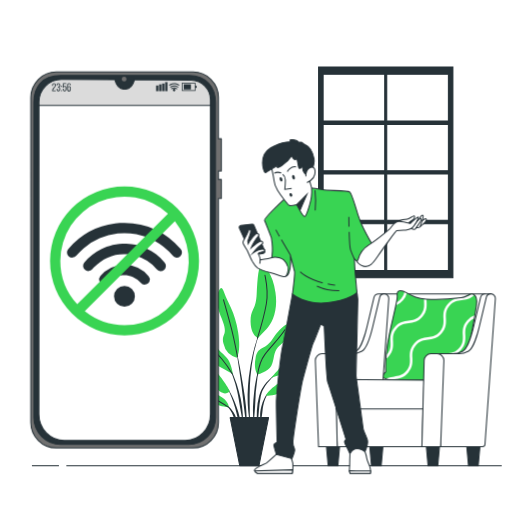
t = 0.00 s
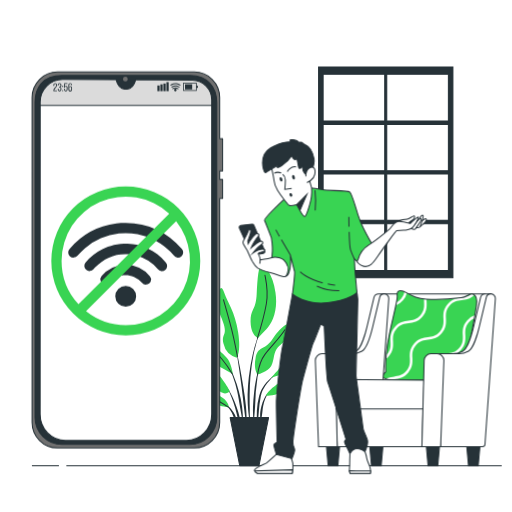
t = 0.26 s
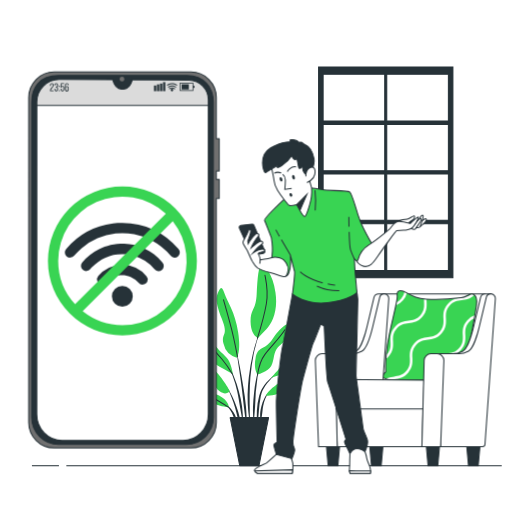
t = 0.49 s
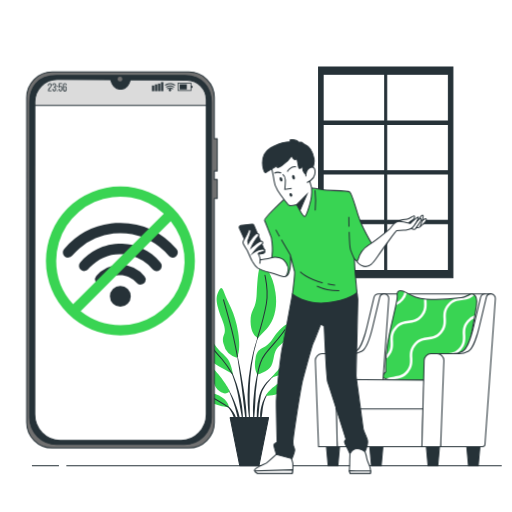
t = 0.75 s
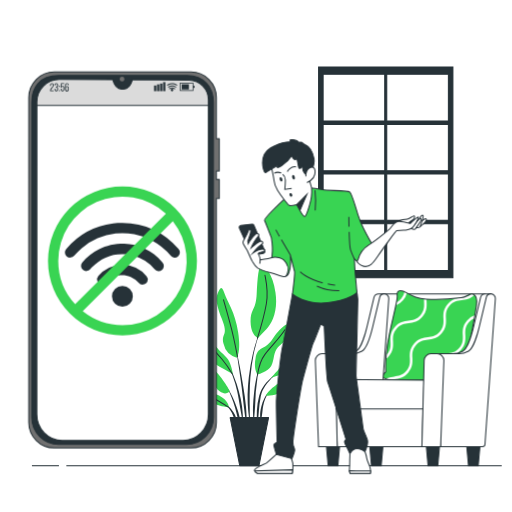
t = 1.01 s
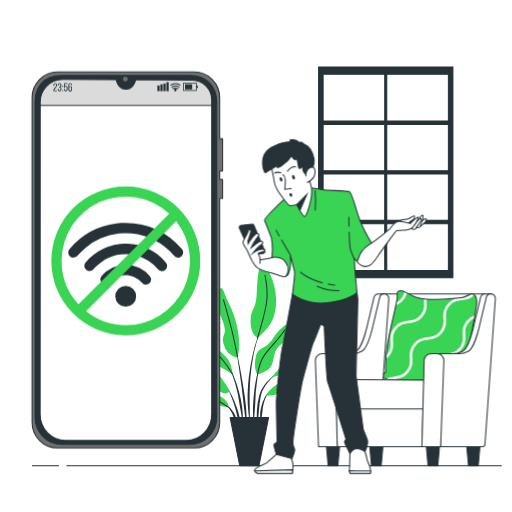
t = 1.24 s

The animated SVG that drew these frames (rendered in a browser with its animation timeline set to each time). Animation: 1 CSS @keyframes rule; one cycle of 1.50 s, repeats indefinitely.

<svg class="animated" id="freepik_stories-no-connection" xmlns="http://www.w3.org/2000/svg" viewBox="0 0 500 500" version="1.1" xmlns:xlink="http://www.w3.org/1999/xlink" xmlns:svgjs="http://svgjs.com/svgjs"><style>svg#freepik_stories-no-connection:not(.animated) .animable {opacity: 0;}svg#freepik_stories-no-connection.animated #freepik--Device--inject-4 {animation: 1.5s Infinite  linear shake;animation-delay: 0s;}            @keyframes shake {                10%, 90% {                    transform: translate3d(-1px, 0, 0);                  }                  20%, 80% {                    transform: translate3d(2px, 0, 0);                  }                  30%, 50%, 70% {                    transform: translate3d(-4px, 0, 0);                  }                  40%, 60% {                    transform: translate3d(4px, 0, 0);                  }            }        </style><g id="freepik--Window--inject-4" class="animable" style="transform-origin: 376.71px 168.295px;"><polygon points="438.56 121.49 438.56 118.2 377.7 118.2 377.7 69.42 375.72 69.42 375.72 118.2 315.29 118.2 315.29 121.49 375.72 121.49 375.72 166.65 315.29 166.65 315.29 169.95 375.72 169.95 375.72 215.11 315.29 215.11 315.29 218.4 375.72 218.4 375.72 265.85 377.7 265.85 377.7 218.4 438.56 218.4 438.56 215.11 377.7 215.11 377.7 169.95 438.56 169.95 438.56 166.65 377.7 166.65 377.7 121.49 438.56 121.49" style="fill: rgb(38, 50, 56); stroke: rgb(38, 50, 56); stroke-miterlimit: 10; transform-origin: 376.925px 167.635px;" id="elalg64vy5me" class="animable"></polygon><path d="M311.12,65.46V271.13H442.3V65.46ZM437.87,264.18H315.55V72.4H437.87Z" style="fill: rgb(38, 50, 56); stroke: rgb(38, 50, 56); stroke-miterlimit: 10; transform-origin: 376.71px 168.295px;" id="elkgw63qf023k" class="animable"></path></g><g id="freepik--Plant--inject-4" class="animable" style="transform-origin: 244.571px 356.942px;"><path d="M254,323.92h0a.1.1,0,0,0-.06-.13.1.1,0,0,0-.13.06,132,132,0,0,0-6.94,21.75A202,202,0,0,0,243,368.15l-.54,5.7c-.08.95-.19,1.9-.26,2.85l-.15,2.86c-.08,1.91-.2,3.82-.26,5.73l.06,5.73.06,2.86c0,.95.11,1.91.18,2.86.14,1.9.26,3.81.43,5.71.37,3.8.94,7.57,1.52,11.34a.11.11,0,0,0,.1.08.09.09,0,0,0,.1-.1h0c0-1.91-.09-3.8-.13-5.71s-.22-3.78-.19-5.68,0-3.8-.06-5.69l-.06-2.84,0-2.84,0-5.68.15-5.67.06-2.84c0-.95.11-1.89.16-2.84l.35-5.67a200.9,200.9,0,0,1,3.21-22.49A131.72,131.72,0,0,1,254,323.92Z" style="fill: rgb(38, 50, 56); transform-origin: 247.898px 368.827px;" id="el3xjl1sjmoyf" class="animable"></path><path d="M254.81,353.6a.1.1,0,0,0-.06-.12.1.1,0,0,0-.13.06,132.44,132.44,0,0,0-6.43,29.24c-.5,5-1.06,9.94-1.13,14.94a127.13,127.13,0,0,0,.53,15,.11.11,0,0,0,.09.08.09.09,0,0,0,.11-.08c.58-5,.93-9.94,1.28-14.9s.4-9.93.72-14.89a148.32,148.32,0,0,1,5-29.31Z" style="fill: rgb(38, 50, 56); transform-origin: 250.919px 383.138px;" id="elveuegcd1c" class="animable"></path><path d="M271.27,364.05a.1.1,0,0,0-.14,0,50.06,50.06,0,0,0-11,9.59,44.64,44.64,0,0,0-4.3,6l-.88,1.67-.7,1.74a15.71,15.71,0,0,0-.6,1.75c-.18.6-.38,1.18-.54,1.78a71,71,0,0,0-2.27,14.52,84,84,0,0,0,.54,14.62.11.11,0,0,0,.1.08.09.09,0,0,0,.1-.09l1.26-14.47a127.64,127.64,0,0,1,1.83-14.27c.13-.59.3-1.15.45-1.73a16,16,0,0,1,.5-1.71l.59-1.67.76-1.58a43.25,43.25,0,0,1,3.94-6,49.72,49.72,0,0,1,10.33-10.05h0A.11.11,0,0,0,271.27,364.05Z" style="fill: rgb(38, 50, 56); transform-origin: 261.019px 389.911px;" id="eljhs3o908sj" class="animable"></path><path d="M263.3,382.64a16.06,16.06,0,0,0-5,6,35.33,35.33,0,0,0-2.81,7.37c-.19.63-.35,1.27-.49,1.91l-.45,1.92a34.52,34.52,0,0,0-.49,3.91c0,1.32-.05,2.63,0,3.94a34.57,34.57,0,0,0,.51,3.91.13.13,0,0,0,.08.08.1.1,0,0,0,.12-.08,35.91,35.91,0,0,0,.7-3.85c.2-1.28.4-2.54.55-3.81s.35-2.52.45-3.79.27-2.54.55-3.78a34.19,34.19,0,0,1,2.14-7.3,16.18,16.18,0,0,1,4.2-6.27l0,0a.09.09,0,0,0,0-.13A.11.11,0,0,0,263.3,382.64Z" style="fill: rgb(38, 50, 56); transform-origin: 258.713px 397.161px;" id="elcrg2zxru4iu" class="animable"></path><path d="M240.22,397.14c-.54-6.42-1.6-12.79-2.6-19.14s-2.12-12.7-3.28-19-2.46-12.63-3.83-18.91a.1.1,0,1,0-.19,0c1.1,6.34,2.09,12.69,3,19.05s1.87,12.71,2.68,19.08,1.4,12.77,2.19,19.13l2.35,19.13a.12.12,0,0,0,.1.09.11.11,0,0,0,.11-.1c.07-1.61.07-3.22.11-4.84s-.07-3.22-.09-4.83C240.74,403.57,240.46,400.36,240.22,397.14Z" style="fill: rgb(38, 50, 56); transform-origin: 235.592px 378.264px;" id="el9et4ymmlm4" class="animable"></path><path d="M236.37,397.05c-.35-2.55-.81-5.08-1.3-7.6l-.9-3.75c-.3-1.25-.58-2.5-.94-3.74a105.84,105.84,0,0,0-4.92-14.61l-.77-1.77-.85-1.73c-.55-1.16-1.2-2.27-1.83-3.4a28.58,28.58,0,0,0-4.64-6.14.09.09,0,0,0-.13,0,.1.1,0,0,0,0,.14h0a28,28,0,0,1,4.24,6.29c.56,1.14,1.15,2.26,1.63,3.44l.76,1.75.67,1.79a105.45,105.45,0,0,1,4.28,14.61c.58,2.47,1,5,1.45,7.49l.6,3.76c.22,1.25.49,2.5.66,3.76.4,2.51.87,5,1.3,7.53s.85,5,1.39,7.55a.11.11,0,0,0,.09.09.11.11,0,0,0,.11-.1q0-3.85-.18-7.7C236.94,402.15,236.63,399.6,236.37,397.05Z" style="fill: rgb(38, 50, 56); transform-origin: 228.666px 383.396px;" id="elk72jp58jde" class="animable"></path><path d="M231.05,397.38c-1.19-3.38-2.57-6.68-4.07-9.91a86.8,86.8,0,0,0-5.12-9.38.1.1,0,1,0-.17.1,87.62,87.62,0,0,1,4.37,9.68c1.3,3.28,2.48,6.62,3.46,10s1.73,6.83,2.63,10.23,1.71,6.83,2.76,10.27a.1.1,0,0,0,.09.07.11.11,0,0,0,.11-.1,51.83,51.83,0,0,0-1-10.69A66.72,66.72,0,0,0,231.05,397.38Z" style="fill: rgb(38, 50, 56); transform-origin: 228.39px 398.233px;" id="el9bkwftonje" class="animable"></path><path d="M230.83,408.61a23.15,23.15,0,0,0-2.83-5.94,24.44,24.44,0,0,0-4.12-5.11,19.36,19.36,0,0,0-2.62-2,10.92,10.92,0,0,0-3-1.34.1.1,0,0,0-.11.06.1.1,0,0,0,0,.13h0a14.89,14.89,0,0,1,4.93,3.83,23.66,23.66,0,0,1,3.43,5.2c1,1.84,1.48,3.88,2.33,5.79.37,1,.74,1.95,1.18,2.93a23.09,23.09,0,0,0,1.29,3h0a.11.11,0,0,0,.09.05.09.09,0,0,0,.1-.09,22.57,22.57,0,0,0-.12-3.29C231.31,410.74,231.09,409.67,230.83,408.61Z" style="fill: rgb(38, 50, 56); transform-origin: 224.821px 404.714px;" id="elmgsqwonsuhd" class="animable"></path><path d="M231.23,349.25a18.29,18.29,0,0,1-13-13.76c-2.43-11.34,5.4-6.48-1.62-24.3s-5.4-21.87-3-27,3.78-3.51,5.94,3.24,10,17.28,13,37S231.23,349.25,231.23,349.25Z" style="fill: rgb(57, 212, 83); transform-origin: 222.584px 315.21px;" id="elg4oqxzr6d" class="animable"></path><path d="M252,330.09s-7-2.43-7.29-15.66,5.13-10.53,5.94-27,1.89-28.08,4.86-28.35,10.8,8.1,13.5,26.46-3.51,30.51-8.91,35.91S252,330.09,252,330.09Z" style="fill: rgb(57, 212, 83); transform-origin: 257.181px 294.582px;" id="eljncq8lwstth" class="animable"></path><path d="M227.45,365.18s-1.62-9.72-4.86-14.31-10.26-8.64-14.85-17.54-9.72-13.23-9.45-.54,5.94,19.16,13,23.48S227.45,365.18,227.45,365.18Z" style="fill: rgb(57, 212, 83); transform-origin: 212.865px 345.021px;" id="elgsngy4um0p4" class="animable"></path><path d="M224.48,381.92s-6.48-12.42-15.93-21.6-17-13.77-14.31-9.18,5.94,4.32,10.53,12.42,3.24,14,9.72,18.63S224.48,381.92,224.48,381.92Z" style="fill: rgb(57, 212, 83); transform-origin: 209.085px 366.76px;" id="elql99i229mqf" class="animable"></path><path d="M223.67,397.85c-.27-.81-.54-6.75-9.72-11.61s-17.82-3-16.74-.54,6.75,6.48,12.42,8.91S223.67,397.85,223.67,397.85Z" style="fill: rgb(57, 212, 83); transform-origin: 210.394px 390.527px;" id="elhnhrv2ee3sh" class="animable"></path><path d="M251.47,365.72s-4.05-5.13-1.89-15.93,7-8.1,12.42-13.77,4.32-6.47,9.72-12.41,10.26-9.18,12.42-6.75-1.08,10-4.32,14.31S271.45,337.64,269,343s-1.35,14-7.56,18.09S251.47,365.72,251.47,365.72Z" style="fill: rgb(57, 212, 83); transform-origin: 266.893px 340.883px;" id="elbo6wx6vbjsd" class="animable"></path><path d="M265,368.69s9.72-11.07,16.74-19.17,9.72-14.3,10-8.91,2.43,9.72-3.24,16.74S265,368.69,265,368.69Z" style="fill: rgb(57, 212, 83); transform-origin: 278.686px 353.638px;" id="elbw2smmniqeq" class="animable"></path><path d="M259.84,386.51s-.27-4.32,15.12-14.31,21.87-11.88,20.25-7.83-8.37,8.1-15.66,15.39S259.84,386.51,259.84,386.51Z" style="fill: rgb(57, 212, 83); transform-origin: 277.646px 374.448px;" id="eld7f2sxre20c" class="animable"></path><path d="M231.87,348.1s-3.61-19.36-7.39-33.13-6.21-22.14-6.21-22.14" style="fill: none; stroke: rgb(38, 50, 56); stroke-linecap: round; stroke-linejoin: round; transform-origin: 225.07px 320.465px;" id="elo0aaa1kesm" class="animable"></path><path d="M251.39,330.29s6.56-21,8.72-33.68-.27-22.14-1.35-27.81" style="fill: none; stroke: rgb(38, 50, 56); stroke-linecap: round; stroke-linejoin: round; transform-origin: 256.183px 299.545px;" id="elpb2nlgfzyst" class="animable"></path><path d="M226.6,364.78a101.76,101.76,0,0,0-9.95-14.18c-5.94-7-10.53-10.8-13.23-17.54" style="fill: none; stroke: rgb(38, 50, 56); stroke-linecap: round; stroke-linejoin: round; transform-origin: 215.01px 348.92px;" id="elveo4vynk87r" class="animable"></path><path d="M251.47,365.72s2.16-13,7.29-19.71,15.39-17.27,19.44-24" style="fill: none; stroke: rgb(38, 50, 56); stroke-linecap: round; stroke-linejoin: round; transform-origin: 264.835px 343.865px;" id="eli3xdiwggad" class="animable"></path><path d="M223,397.55s-9.08-5.91-15.56-9.15" style="fill: none; stroke: rgb(38, 50, 56); stroke-linecap: round; stroke-linejoin: round; transform-origin: 215.22px 392.975px;" id="elffziqo235v4" class="animable"></path><polygon points="252.89 454.81 234.13 454.81 224.75 407.84 262.27 407.84 252.89 454.81" style="fill: rgb(38, 50, 56); stroke: rgb(38, 50, 56); stroke-linecap: round; stroke-linejoin: round; transform-origin: 243.51px 431.325px;" id="el7bxkrmtkyz8" class="animable"></polygon></g><g id="freepik--Floor--inject-4" class="animable" style="transform-origin: 260.58px 454.81px;"><line x1="64.8" y1="454.81" x2="489.98" y2="454.81" style="fill: none; stroke: rgb(38, 50, 56); stroke-miterlimit: 10; transform-origin: 277.39px 454.81px;" id="elcah56w4xon" class="animable"></line><line x1="31.18" y1="454.81" x2="57.55" y2="454.81" style="fill: none; stroke: rgb(38, 50, 56); stroke-miterlimit: 10; transform-origin: 44.365px 454.81px;" id="el7uwjsmjoi4y" class="animable"></line></g><g id="freepik--Device--inject-4" class="animable" style="transform-origin: 123.1px 253.905px;"><path d="M216.14,167v-31.5h-2.85V95.19a24.85,24.85,0,0,0-24.85-24.86H54.92A24.86,24.86,0,0,0,30.06,95.19V412.62a24.86,24.86,0,0,0,24.86,24.86H188.44a24.85,24.85,0,0,0,24.85-24.86V193.85h2.85V175.24h-2.85V167Z" style="fill: rgb(112, 112, 112); stroke: rgb(38, 50, 56); stroke-linejoin: round; transform-origin: 123.1px 253.905px;" id="elf7zy8gpdvyu" class="animable"></path><path d="M184.08,434.05H59.27a26.33,26.33,0,0,1-26.33-26.33V100.09c0-14.55,7.46-26.34,26.33-26.34H184.08c17.31-.23,26.34,11.79,26.34,26.34V407.72A26.33,26.33,0,0,1,184.08,434.05Z" style="fill: rgb(38, 50, 56); stroke: rgb(38, 50, 56); stroke-linejoin: round; transform-origin: 121.68px 253.898px;" id="el3rnk52g3rjx" class="animable"></path><path d="M131.34,77.8l-.05.19c-1.46,5.44-4.82,9-8.54,9h-2.14c-3.72,0-7.08-3.52-8.54-9l0-.19-52.08-.18A21.92,21.92,0,0,0,38,99.53l-.07,304.94c0,14.21,11.12,25.73,24.85,25.73H180.62c13.73,0,24.86-11.52,24.86-25.73l0-307.13a19,19,0,0,0-18.78-19Z" style="fill: rgb(255, 255, 255); stroke: rgb(38, 50, 56); stroke-miterlimit: 10; transform-origin: 121.705px 253.91px;" id="elt5mc7dvqvg" class="animable"></path><path d="M205.46,102.88V97.34a19,19,0,0,0-18.78-19l-55.34-.57-.05.19c-1.46,5.44-4.82,9-8.54,9h-2.14c-3.72,0-7.08-3.52-8.54-9l0-.19-52.08-.18A21.92,21.92,0,0,0,38,99.53v3.35Z" style="fill: rgb(219, 219, 219); stroke: rgb(38, 50, 56); stroke-miterlimit: 10; transform-origin: 121.73px 90.2349px;" id="elxzhl8i9wdjj" class="animable"></path><path d="M123.5,77.2a2.34,2.34,0,1,0-2.33,2.34A2.33,2.33,0,0,0,123.5,77.2Z" style="fill: rgb(112, 112, 112); transform-origin: 121.16px 77.2px;" id="elie4bsbv7lkf" class="animable"></path><path d="M54.4,83.14c0,2.37-2.65,3.22-2.66,5v.12h2.57v.79H50.88V88.4c0-2.53,2.65-3,2.65-5.22,0-.81-.27-1.23-.92-1.23s-.92.46-.92,1.15v.69h-.81v-.63c0-1.2.54-2,1.75-2S54.4,82,54.4,83.14Z" style="fill: rgb(38, 50, 56); transform-origin: 52.64px 85.105px;" id="el3dat6pwxtv8" class="animable"></path><path d="M58.69,83.13v.2a1.57,1.57,0,0,1-1,1.62,1.55,1.55,0,0,1,1,1.62v.6c0,1.2-.56,2-1.77,2s-1.76-.78-1.76-2v-.53H56v.59c0,.7.29,1.13.92,1.13s.91-.42.91-1.21v-.6c0-.78-.32-1.15-1-1.17h-.47V84.6h.51a.94.94,0,0,0,.94-1.08v-.35c0-.81-.28-1.22-.91-1.22s-.92.43-.92,1.14v.4h-.82v-.36c0-1.19.56-2,1.76-2S58.69,81.94,58.69,83.13Z" style="fill: rgb(38, 50, 56); transform-origin: 56.9295px 85.15px;" id="elpjjb4yq0c5i" class="animable"></path><path d="M60.38,83.73v1.08h-.84V83.73Zm0,4.26v1.08h-.84V88Z" style="fill: rgb(38, 50, 56); transform-origin: 59.96px 86.4px;" id="el9oqsy7afb3" class="animable"></path><path d="M62.14,84.43a1.28,1.28,0,0,1,1.17-.65c1,0,1.45.74,1.45,1.86v1.53c0,1.2-.57,2-1.76,2s-1.76-.78-1.76-2v-.52h.81v.58c0,.7.3,1.13.92,1.13s.92-.43.92-1.13V85.71c0-.71-.29-1.13-.92-1.13a.84.84,0,0,0-.88.84v.17h-.82l.21-4.35h3.09V82h-2.3Z" style="fill: rgb(38, 50, 56); transform-origin: 63px 85.205px;" id="el5tyeo0pyywc" class="animable"></path><path d="M69.12,83.12v.15H68.3v-.2c0-.71-.29-1.12-.93-1.12s-1,.42-1,1.26V85a1.26,1.26,0,0,1,1.26-.84c1,0,1.46.73,1.46,1.86v1.18c0,1.2-.59,2-1.79,2s-1.8-.78-1.8-2v-4c0-1.24.56-2,1.8-2S69.12,81.92,69.12,83.12Zm-2.7,2.93v1.18c0,.7.29,1.13.93,1.13s.93-.43.93-1.13V86.05c0-.7-.3-1.13-.93-1.13S66.42,85.35,66.42,86.05Z" style="fill: rgb(38, 50, 56); transform-origin: 67.31px 85.2px;" id="el7ps3qzf49dd" class="animable"></path><rect x="152.41" y="83.47" width="2.21" height="5.53" style="fill: rgb(38, 50, 56); transform-origin: 153.515px 86.235px;" id="el71ye5liyn1" class="animable"></rect><rect x="155.36" y="82.36" width="2.21" height="6.64" style="fill: rgb(38, 50, 56); transform-origin: 156.465px 85.68px;" id="eldz1tlr9269a" class="animable"></rect><rect x="158.31" y="81.57" width="2.21" height="7.42" style="fill: rgb(38, 50, 56); transform-origin: 159.415px 85.28px;" id="eldfoyu919cu" class="animable"></rect><rect x="161.25" y="80.2" width="2.21" height="8.79" style="fill: rgb(38, 50, 56); transform-origin: 162.355px 84.595px;" id="elly7elauqnkc" class="animable"></rect><path d="M190.83,88.84H177.56V80.73h13.27Zm-12.53-.73h11.79V81.47H178.3Z" style="fill: rgb(38, 50, 56); transform-origin: 184.195px 84.785px;" id="elzf65lipsahn" class="animable"></path><rect x="179.41" y="82.27" width="7" height="5.03" style="fill: rgb(38, 50, 56); transform-origin: 182.91px 84.785px;" id="elnk503kjtz8d" class="animable"></rect><rect x="190.37" y="83.83" width="1.67" height="1.91" style="fill: rgb(38, 50, 56); transform-origin: 191.205px 84.785px;" id="elc5s4xbmicyi" class="animable"></rect><path d="M172.7,87.08a.48.48,0,0,1-.26-.07c-2.7-1.61-4.48-.12-4.56-.05a.49.49,0,0,1-.69,0,.5.5,0,0,1,0-.7c.1-.08,2.38-2,5.72,0a.5.5,0,0,1-.25.92Z" style="fill: rgb(38, 50, 56); transform-origin: 170.093px 86.2665px;" id="el3b62rt5cm3o" class="animable"></path><path d="M173.7,85.41a.48.48,0,0,1-.26-.07c-3.9-2.32-6.53-.07-6.55,0a.5.5,0,0,1-.66-.74s3.2-2.74,7.72-.06a.49.49,0,0,1,.17.68A.48.48,0,0,1,173.7,85.41Z" style="fill: rgb(38, 50, 56); transform-origin: 170.151px 84.3956px;" id="el7rgx79yb1yi" class="animable"></path><path d="M174.6,83.48a.47.47,0,0,1-.25-.07c-4.94-2.94-8.23-.17-8.37,0a.49.49,0,0,1-.7,0,.48.48,0,0,1,.05-.69s3.94-3.38,9.53-.06a.5.5,0,0,1,.17.68A.49.49,0,0,1,174.6,83.48Z" style="fill: rgb(38, 50, 56); transform-origin: 170.128px 82.3785px;" id="el8j4m5rbacc3" class="animable"></path><path d="M171.21,87.91A1.25,1.25,0,1,1,170,86.67,1.24,1.24,0,0,1,171.21,87.91Z" style="fill: rgb(38, 50, 56); transform-origin: 169.96px 87.9194px;" id="el8hw6z7k30m" class="animable"></path><path d="M121.53,217.66c22,.34,40.33,8.68,54.78,25.36a5.08,5.08,0,0,1-.47,7.33,5,5,0,0,1-7.15-.66,62.94,62.94,0,0,0-18.47-14.9,61.21,61.21,0,0,0-68.4,7.45,92.38,92.38,0,0,0-7.42,7.39,5.17,5.17,0,0,1-7.32.66,5.1,5.1,0,0,1-.36-7.33,71.44,71.44,0,0,1,45.7-24.87c1.44-.19,2.89-.35,4.34-.41S119.94,217.66,121.53,217.66Z" style="fill: rgb(38, 50, 56); transform-origin: 121.495px 234.601px;" id="elkl7vdhxoxx" class="animable"></path><path d="M123.35,238.05c13.9.36,27,6.29,37.24,18.17a5,5,0,0,1-.46,7.3,5,5,0,0,1-7.22-.7,39.62,39.62,0,0,0-19.8-12.9C117,245.56,103,249.54,91.3,261.49c-.44.45-.84.93-1.25,1.39a5.08,5.08,0,1,1-7.68-6.65,51.11,51.11,0,0,1,16.38-12.85C105.94,239.81,113.57,238.08,123.35,238.05Z" style="fill: rgb(38, 50, 56); transform-origin: 121.52px 251.397px;" id="elradvgqo0fuk" class="animable"></path><path d="M146.21,272.81a5.08,5.08,0,0,1-3.25,4.76,5,5,0,0,1-5.66-1.42,21.34,21.34,0,0,0-7.76-5.77C121.2,266.84,112,269,105.79,276a4.92,4.92,0,0,1-5.43,1.63A5.07,5.07,0,0,1,98,269.52a30.52,30.52,0,0,1,47,.08,14.27,14.27,0,0,1,1.5,3.09Z" style="fill: rgb(38, 50, 56); transform-origin: 121.652px 268.218px;" id="el4z5w6fevrm3" class="animable"></path><path d="M121.52,299.5a10.2,10.2,0,1,1,10.17-10.15A10.14,10.14,0,0,1,121.52,299.5Z" style="fill: rgb(38, 50, 56); transform-origin: 121.49px 289.3px;" id="elo11oblm26jf" class="animable"></path><path d="M121.58,182a72.72,72.72,0,1,0,72.71,72.71A72.8,72.8,0,0,0,121.58,182ZM58.86,254.75A62.68,62.68,0,0,1,164,208.56L75.39,297.13A62.52,62.52,0,0,1,58.86,254.75Zm62.72,62.72a62.4,62.4,0,0,1-38.85-13.54l88-88a62.67,62.67,0,0,1-49.18,101.57Z" style="fill: rgb(57, 212, 83); transform-origin: 121.57px 254.72px;" id="elm3snuqp71nd" class="animable"></path></g><g id="freepik--Sofa--inject-4" class="animable" style="transform-origin: 395.846px 369.329px;"><polygon points="427.5 454.81 418.02 454.81 415.99 432.25 429.53 432.25 427.5 454.81" style="fill: rgb(38, 50, 56); stroke: rgb(38, 50, 56); stroke-miterlimit: 10; transform-origin: 422.76px 443.53px;" id="elza99j4pl9ql" class="animable"></polygon><polygon points="466.98 454.81 457.5 454.81 455.47 432.25 469.01 432.25 466.98 454.81" style="fill: rgb(38, 50, 56); stroke: rgb(38, 50, 56); stroke-miterlimit: 10; transform-origin: 462.24px 443.53px;" id="eljpl0035vgck" class="animable"></polygon><polygon points="372.23 454.81 362.75 454.81 360.73 432.25 374.26 432.25 372.23 454.81" style="fill: rgb(38, 50, 56); stroke: rgb(38, 50, 56); stroke-miterlimit: 10; transform-origin: 367.495px 443.53px;" id="elp7yzrgpbbe" class="animable"></polygon><polygon points="329.93 454.81 320.46 454.81 318.43 432.25 331.96 432.25 329.93 454.81" style="fill: rgb(38, 50, 56); stroke: rgb(38, 50, 56); stroke-miterlimit: 10; transform-origin: 325.195px 443.53px;" id="ellrjzoa5jhd" class="animable"></polygon><path d="M375.17,286.9h98.52s.39,34.25-4.68,58.5-11.28,38.91-11.28,38.91H364.11S378,330.67,375.17,286.9Z" style="fill: rgb(255, 255, 255); stroke: rgb(38, 50, 56); stroke-miterlimit: 10; transform-origin: 418.903px 335.605px;" id="elv9h4bzt32zm" class="animable"></path><path d="M416.06,292.13c-8.64-.68-12.07-2.42-18.53-6-8.41-4.61-10.21-1.54-9.61,3.07s-8.17,35-10,50.3-1.21,23.53-1.21,23.53-5.4,4.61-1.8,6.14a32.28,32.28,0,0,0,7.21,2.05h69.66s12.38-63.61,13.58-73.84-4.2-11.25-7.21-9.72-3.6,2.56-7.81,3.07C440.5,292,427.9,293.05,416.06,292.13Z" style="fill: rgb(57, 212, 83); transform-origin: 419.602px 327.534px;" id="elhx7pdhah55f" class="animable"></path><path d="M393.63,293.16a16.26,16.26,0,0,0,3.69-7.1c-.84-.45-1.61-.82-2.32-1.12a13.69,13.69,0,0,1-3.26,6.61,14.3,14.3,0,0,1-4.54,3.65c-.18.91-.38,1.9-.6,3A16.06,16.06,0,0,0,393.63,293.16Z" style="fill: rgb(255, 255, 255); transform-origin: 391.96px 291.57px;" id="elp5pw4prlcso" class="animable"></path><path d="M456,313.06c-4.41,5.18-4.24,9.78-4.08,14.24.16,4.16.3,8.08-3.48,12.53s-7.69,4.92-11.82,5.44c-4.42.54-9,1.11-13.4,6.29s-4.25,9.78-4.08,14.23a28.53,28.53,0,0,1-.15,5.47h2.52a33.48,33.48,0,0,0,.11-5.56c-.15-4.16-.3-8.09,3.49-12.53s7.68-4.93,11.82-5.44c4.42-.54,9-1.11,13.4-6.29s4.24-9.78,4.08-14.24c-.16-4.16-.3-8.09,3.49-12.53a14,14,0,0,1,5.34-4c.17-1,.34-1.92.5-2.83A16.07,16.07,0,0,0,456,313.06Z" style="fill: rgb(255, 255, 255); transform-origin: 441.365px 339.55px;" id="elc4hyd3ztfcl" class="animable"></path><path d="M385.23,370.14c4.43-.55,9-1.12,13.41-6.3s4.24-9.78,4.08-14.23c-.16-4.16-.3-8.09,3.48-12.53s7.69-4.93,11.82-5.44c4.42-.55,9-1.11,13.4-6.29s4.25-9.79,4.08-14.24c-.15-4.16-.3-8.09,3.49-12.53s7.69-4.93,11.82-5.44,8.26-1,12.34-5.14a4.35,4.35,0,0,0-2.74-.86,14.82,14.82,0,0,1-7.92,3.27,19.67,19.67,0,0,1-2.12.36l-3,.35A16.3,16.3,0,0,0,437.1,297c-4.42,5.19-4.25,9.79-4.08,14.24.15,4.16.3,8.09-3.49,12.54s-7.68,4.92-11.82,5.43c-4.42.55-9,1.11-13.4,6.29s-4.24,9.79-4.08,14.24c.16,4.16.3,8.09-3.48,12.53s-7.69,4.93-11.82,5.44a23.21,23.21,0,0,0-8.38,2.16,32.7,32.7,0,0,0,4,1.12A32.06,32.06,0,0,1,385.23,370.14Z" style="fill: rgb(255, 255, 255); transform-origin: 419.85px 329.064px;" id="elm920melybeh" class="animable"></path><path d="M379.74,347.75c4.41-5.18,4.24-9.78,4.08-14.23-.15-4.17-.3-8.09,3.49-12.54s7.68-4.92,11.81-5.43c4.42-.55,9-1.12,13.41-6.3s4.24-9.78,4.08-14.23c0-1-.07-1.91-.06-2.86l-.49,0-2-.19c0,1.07,0,2.12.05,3.17.16,4.16.3,8.09-3.48,12.53s-7.69,4.93-11.82,5.44c-4.42.55-9,1.11-13.41,6.29s-4.24,9.78-4.07,14.24c.15,4.16.29,8.09-3.49,12.53-.21.25-.42.48-.64.7-.1,1.27-.19,2.47-.26,3.59A18.26,18.26,0,0,0,379.74,347.75Z" style="fill: rgb(255, 255, 255); transform-origin: 396.805px 321.215px;" id="el5u2t1wtdla2" class="animable"></path><path d="M416.06,292.13c-8.64-.68-12.07-2.42-18.53-6-8.41-4.61-10.21-1.54-9.61,3.07s-8.17,35-10,50.3-1.21,23.53-1.21,23.53-5.4,4.61-1.8,6.14a32.28,32.28,0,0,0,7.21,2.05h69.66s12.38-63.61,13.58-73.84-4.2-11.25-7.21-9.72-3.6,2.56-7.81,3.07C440.5,292,427.9,293.05,416.06,292.13Z" style="fill: none; stroke: rgb(38, 50, 56); stroke-miterlimit: 10; transform-origin: 419.602px 327.534px;" id="elyy36ugn8dt" class="animable"></path><path d="M375.17,286.9H369.6a4.49,4.49,0,0,0-4.37,3.45l-6.92,29c-1.28,5.38-5.66,20.88-10.48,23.59h0a19.79,19.79,0,0,1-9.69,2.53H317.26l8.88,90.77h38l10-144.53a5.11,5.11,0,0,0,0-1h1.13Z" style="fill: rgb(255, 255, 255); stroke: rgb(38, 50, 56); stroke-miterlimit: 10; transform-origin: 346.265px 361.57px;" id="elty4iqaz3e9" class="animable"></path><path d="M322.83,345.46h20.89a19.82,19.82,0,0,0,9.69-2.53h0c4.82-2.71,9.19-18.21,10.48-23.59l6.91-29a4.5,4.5,0,0,1,4.37-3.45h0a4.49,4.49,0,0,1,4.48,4.8L369.4,436.23h-38Z" style="fill: rgb(255, 255, 255); stroke: rgb(38, 50, 56); stroke-miterlimit: 10; transform-origin: 351.245px 361.56px;" id="el817ydneorrl" class="animable"></path><polygon points="412.04 436.28 414.21 371.26 327.1 370.49 329.28 436.28 412.04 436.28" style="fill: rgb(255, 255, 255); stroke: rgb(38, 50, 56); stroke-miterlimit: 10; transform-origin: 370.655px 403.385px;" id="elhf0sgb45le" class="animable"></polygon><path d="M479.26,286.9h-5.57a4.5,4.5,0,0,0-4.37,3.45l-6.92,29c-1.28,5.38-5.65,20.88-10.48,23.59h0a19.76,19.76,0,0,1-9.69,2.53H421.35L425,436.23h42.82L478.17,291.7a4.39,4.39,0,0,0,0-1h1.13Z" style="fill: rgb(255, 255, 255); stroke: rgb(38, 50, 56); stroke-miterlimit: 10; transform-origin: 450.325px 361.565px;" id="elid91pxb7cf8" class="animable"></path><path d="M426.92,345.46h20.89a19.82,19.82,0,0,0,9.69-2.53h0c4.82-2.71,9.2-18.21,10.48-23.59l6.92-29a4.49,4.49,0,0,1,4.36-3.45h0a4.48,4.48,0,0,1,4.48,4.8L473.58,434a2.39,2.39,0,0,1-2.37,2.21H430.33Z" style="fill: rgb(255, 255, 255); stroke: rgb(38, 50, 56); stroke-miterlimit: 10; transform-origin: 455.336px 361.55px;" id="elajd09hl4u9" class="animable"></path><path d="M414.21,352,412,436.28h18.29L433.47,352a6.54,6.54,0,0,0-6.55-6.54h-6.16A6.54,6.54,0,0,0,414.21,352Z" style="fill: rgb(255, 255, 255); stroke: rgb(38, 50, 56); stroke-miterlimit: 10; transform-origin: 422.735px 390.87px;" id="elbyhxe6tw5ft" class="animable"></path><path d="M307.94,352l3.14,84.28h18.29L327.19,352a6.54,6.54,0,0,0-6.54-6.54h-6.16A6.54,6.54,0,0,0,307.94,352Z" style="fill: rgb(255, 255, 255); stroke: rgb(38, 50, 56); stroke-miterlimit: 10; transform-origin: 318.655px 390.87px;" id="elzkkp12yae0g" class="animable"></path><line x1="327.54" y1="399.23" x2="413.38" y2="399.23" style="fill: none; stroke: rgb(38, 50, 56); stroke-miterlimit: 10; transform-origin: 370.46px 399.23px;" id="el4frpokokmtj" class="animable"></line></g><g id="freepik--Character--inject-4" class="animable" style="transform-origin: 325.008px 299.38px;"><path d="M285.55,287.23s-7.94,44.12-9.68,51.58-6,45.49-6,54.94.74,38,.74,38-3.23,1.49-3.23,2.73,2.49,9.2,2.49,9.2l14.66,5.47s3-7,3.23-9.45-1.74-3.48-1.74-7.71,7.46-53.44,9.7-61.64,8.7-32.81,9.94-35.05,7.46-18.64,7.46-18.64l3.48,1.74s2.23,51.7,3.48,54.93S338,429.2,338,429.2s-2.73,1.24-1,4.23,4.72,9.69,4.72,9.69,2.74-3.73,6-4.47,8.7,2.48,8.7,2.48,3.23-7.46,2.48-10.93-4-9.45-4.22-11.19-7-51.86-7-51.86,1.74-70.1,1.74-74.82a31.49,31.49,0,0,0-1.74-9.45,117.57,117.57,0,0,1-32.32,6.22c-17.65.74-27.34-6.46-27.34-6.46Z" style="fill: rgb(38, 50, 56); stroke: rgb(38, 50, 56); stroke-miterlimit: 10; transform-origin: 313.196px 365.895px;" id="el0n96dg4u4obd" class="animable"></path><path d="M269.91,443.71s-8.21,7.45-9.7,8.45-11.93,5-11.68,7,3,3.23,3,3.23h33.81s.24-1,.74-5.72a18.86,18.86,0,0,0-1.49-8.95Z" style="fill: rgb(255, 255, 255); stroke: rgb(38, 50, 56); stroke-miterlimit: 10; transform-origin: 267.331px 453.05px;" id="elpzua2n78m5" class="animable"></path><path d="M285.83,458.76l-37.12,1a6.16,6.16,0,0,0,2.8,2.57h33.81S285.49,461.66,285.83,458.76Z" style="fill: rgb(255, 255, 255); stroke: rgb(38, 50, 56); stroke-miterlimit: 10; transform-origin: 267.27px 460.545px;" id="elzkj9n89s6gp" class="animable"></path><path d="M341.74,443.12s-.25,6.21-.25,9.45-.49,7-.25,7.7.75,2,.75,2h19.64s.74-2-.25-5.72-2.74-5.71-3.23-9a36.31,36.31,0,0,0-1.74-6.46S346.71,433.43,341.74,443.12Z" style="fill: rgb(255, 255, 255); stroke: rgb(38, 50, 56); stroke-miterlimit: 10; transform-origin: 351.535px 450.243px;" id="elpa37aod5i" class="animable"></path><path d="M361.89,459.91c-7.47,0-16.77-.24-20.72-.34a3.34,3.34,0,0,0,.07.7c.25.75.75,2,.75,2h19.64A7.22,7.22,0,0,0,361.89,459.91Z" style="fill: rgb(255, 255, 255); stroke: rgb(38, 50, 56); stroke-miterlimit: 10; transform-origin: 351.536px 460.92px;" id="elqv6bxp7d35" class="animable"></path><path d="M278.5,193.64s-21.12,19.83-20.2,21.68S265,232.18,265,232.18s1.66,10,.74,16.31a64.54,64.54,0,0,0-.56,12.05,25.59,25.59,0,0,0,7,6.11c4.08,2.23,7.23,6.12,9.83-.18s1.48-17.61,1.48-17.61S287,262.58,287.59,265s-2,22.24-2,22.24S298.33,298,320,295.56s28.54-10,28.54-10-2.23-24.28-2.23-27.06a54,54,0,0,0-.37-5.75s7.6,7.79,11.31,7.42,10.19-15.57,8.52-18-7.41-12.25-10.93-19.29a85.73,85.73,0,0,1-5.28-13.19s-6.12-20.76-8-22.24-22.7-1.25-26.41-2.17a124.1,124.1,0,0,0-14.83-2C299.08,183.26,282.58,187.15,278.5,193.64Z" style="fill: rgb(57, 212, 83); stroke: rgb(38, 50, 56); stroke-miterlimit: 10; transform-origin: 312.155px 239.6px;" id="elyefcmxq2fhn" class="animable"></path><path d="M340.8,221.39c-.1-5.32-.12-9.46-.12-9.46" style="fill: none; stroke: rgb(38, 50, 56); stroke-miterlimit: 10; transform-origin: 340.74px 216.66px;" id="elgi4ni6778r" class="animable"></path><path d="M346,252.75a78.12,78.12,0,0,1-3.7-8.89c-.74-2.21-1.13-10.1-1.34-17.49" style="fill: none; stroke: rgb(38, 50, 56); stroke-miterlimit: 10; transform-origin: 343.48px 239.56px;" id="elgej26o95gq7" class="animable"></path><path d="M272.93,230.8c-1.89-3.3-3.33-5.88-3.51-6.4" style="fill: none; stroke: rgb(38, 50, 56); stroke-miterlimit: 10; transform-origin: 271.175px 227.6px;" id="elshy5f0jvan" class="animable"></path><path d="M283.51,248.86s-4.74-8-8.72-14.84" style="fill: none; stroke: rgb(38, 50, 56); stroke-miterlimit: 10; transform-origin: 279.15px 241.44px;" id="el8z8fdqwzjs3" class="animable"></path><path d="M307.6,185.85a92.16,92.16,0,0,1,.19,19.65" style="fill: none; stroke: rgb(38, 50, 56); stroke-miterlimit: 10; transform-origin: 307.912px 195.675px;" id="elobbaxvy8eme" class="animable"></path><path d="M320.07,277.32c2.23.45,4.62.86,7.17,1.19" style="fill: none; stroke: rgb(38, 50, 56); stroke-miterlimit: 10; transform-origin: 323.655px 277.915px;" id="elv2j11pcuklo" class="animable"></path><path d="M293.14,265.36s6,6.58,22,10.8" style="fill: none; stroke: rgb(38, 50, 56); stroke-miterlimit: 10; transform-origin: 304.14px 270.76px;" id="el6s1grrogsru" class="animable"></path><path d="M309.45,279.44a50.88,50.88,0,0,0,21.87,4.45" style="fill: none; stroke: rgb(38, 50, 56); stroke-miterlimit: 10; transform-origin: 320.385px 281.67px;" id="elyciva4y9crr" class="animable"></path><path d="M265.16,163.61s2.22,10.38,2.41,12.61.74,5.19,3.52,9.63,10,14.27,11.49,14.83,7.23-.93,7.23-.93,6.11,12.05,7.78,11.68,5.93-14.09,6.49-19.65a39.64,39.64,0,0,0,.18-8.34l-2.59-9.26s-2.22-13-2.22-13.9,1.29-7.6-5.93-10.38-16.13-3-22.06,3.89S265.16,163.61,265.16,163.61Z" style="fill: rgb(255, 255, 255); stroke: rgb(38, 50, 56); stroke-miterlimit: 10; transform-origin: 284.78px 179.761px;" id="eltymqvozo65s" class="animable"></path><path d="M285,151.94a33.32,33.32,0,0,1-10,9.82c-6.85,4.45-3.52-.37-3.52-.37s-4.82,3-8.71,5-2.41,2.6-3.89,2-7-16.38,5.39-24,21.43-5.61,21.43-5.61-5.38-2.41-.56-2.41S292,139,292,139s2.59-.74,3.7.74a4.4,4.4,0,0,0,1.77,1.17c6,2.54,8.09,8.22,9.22,14.15.74,3.89-2.41,13.16-2.41,13.16L299.08,171a12.88,12.88,0,0,1-3-4.08,15.94,15.94,0,0,1-.74-4.63s-3.15,4.07-3.71,1.11-2-10.56-2-10.56.56,3-1.29,3S285,151.94,285,151.94Z" style="fill: rgb(38, 50, 56); stroke: rgb(38, 50, 56); stroke-miterlimit: 10; transform-origin: 281.588px 153.685px;" id="elqb526kwmnm" class="animable"></path><path d="M298.7,172.32s-.18-6.3,3.53-8.34,6.3.19,5.18,6.12-7.78,8.15-7.78,8.15" style="fill: rgb(255, 255, 255); stroke: rgb(38, 50, 56); stroke-miterlimit: 10; transform-origin: 303.186px 170.746px;" id="el16vtyqv4rvb" class="animable"></path><polygon points="289.81 199.75 299.63 189.93 293.14 204.94 289.81 199.75" style="fill: rgb(38, 50, 56); stroke: rgb(38, 50, 56); stroke-miterlimit: 10; transform-origin: 294.72px 197.435px;" id="elkbg2sxkrdyd" class="animable"></polygon><path d="M285.27,189.82a1.66,1.66,0,0,1-.51,2.2c-.67.27-1.52-.28-1.9-1.23s-.15-1.94.51-2.21S284.88,188.87,285.27,189.82Z" style="fill: rgb(38, 50, 56); transform-origin: 284.083px 190.3px;" id="eluqqnelue1k" class="animable"></path><path d="M287.83,172.66c.36,1.18.1,2.3-.57,2.51s-1.53-.58-1.89-1.75-.1-2.29.57-2.5S287.47,171.49,287.83,172.66Z" style="fill: rgb(38, 50, 56); transform-origin: 286.6px 173.045px;" id="elrujicqxz79" class="animable"></path><path d="M275.66,174.72c.36,1.18.1,2.3-.58,2.51s-1.52-.57-1.88-1.75-.11-2.29.57-2.5S275.29,173.55,275.66,174.72Z" style="fill: rgb(38, 50, 56); transform-origin: 274.429px 175.105px;" id="elc9x610kbhgu" class="animable"></path><path d="M276.1,170.1a7.06,7.06,0,0,1,2.59,5.56c0,3.71-.56,9.27-.56,9.27l6.68-.93" style="fill: none; stroke: rgb(38, 50, 56); stroke-miterlimit: 10; transform-origin: 280.455px 177.515px;" id="el7uvy18ydjdp" class="animable"></path><path d="M280.54,167.69s3.34-5.93,8.53-4.82" style="fill: none; stroke: rgb(38, 50, 56); stroke-miterlimit: 10; transform-origin: 284.805px 165.211px;" id="el7hdufmgdeg7" class="animable"></path><path d="M274.61,168.8s-4.07-1.29-6.85.37" style="fill: none; stroke: rgb(38, 50, 56); stroke-miterlimit: 10; transform-origin: 271.185px 168.746px;" id="elkj6ee1t9ff" class="animable"></path><path d="M388,216.43s4.08-1.48,5.56-2,3,.37,5.56-.92,5.56-3.9,5.75-2-.75,2.59-2.23,3.52-3.89,2.78-3.89,2.78l-.74,1.85-11.12-.92S387.1,217,388,216.43Z" style="fill: rgb(255, 255, 255); stroke: rgb(38, 50, 56); stroke-miterlimit: 10; transform-origin: 395.892px 215.25px;" id="elrs95rzi3u8f" class="animable"></path><path d="M410.35,221.22s5.11-4.05,5.85-5.9-.56-2-1.85-1.3S409,218.1,409,218.1Z" style="fill: rgb(255, 255, 255); stroke: rgb(38, 50, 56); stroke-miterlimit: 10; transform-origin: 412.708px 217.427px;" id="elertcm9h44c" class="animable"></path><path d="M406.17,222.1s3.8.4,4.18-.88,3.38-9.34,2.89-10.35-1.44-.92-2.49.75a57.18,57.18,0,0,0-2.9,7.07s-2.54.57-3.18,2.31S406.17,222.1,406.17,222.1Z" style="fill: rgb(255, 255, 255); stroke: rgb(38, 50, 56); stroke-miterlimit: 10; transform-origin: 408.922px 216.215px;" id="elu5rzt35nhdk" class="animable"></path><path d="M401.37,223.1s3.53,1.49,4.27.37,5.93-8,5.74-9.08-1.11-1.29-2.59,0a55.84,55.84,0,0,0-4.82,5.93s-2.6-.18-3.71,1.3S401.37,223.1,401.37,223.1Z" style="fill: rgb(255, 255, 255); stroke: rgb(38, 50, 56); stroke-miterlimit: 10; transform-origin: 405.667px 218.693px;" id="el403hrah33f3" class="animable"></path><path d="M349.67,253.5a23.39,23.39,0,0,1,10.38-14.27C368.94,233.48,381,223.1,381,223.1s4.08-5.74,7-6.67,12.6,1.85,12.6,1.85,7.79-7.78,8-6.11-3.7,7.6-5.56,9.82-7.6,2.78-8.89,2.78a67,67,0,0,0-6.86.56c-.74.18-13,16.86-18.53,25s-8,9.63-11.49,9.82-7.23-2.6-8.16-3.89S349.67,253.5,349.67,253.5Z" style="fill: rgb(255, 255, 255); stroke: rgb(38, 50, 56); stroke-miterlimit: 10; transform-origin: 378.706px 236.047px;" id="eli7prmhi387k" class="animable"></path><path d="M233.77,222.82l11.68,25.34a1.86,1.86,0,0,0,2,1l9.69-1.79a1.85,1.85,0,0,0,1.36-2.52L248,220.12a1.82,1.82,0,0,0-1.89-1.11l-10.89,1.21A1.84,1.84,0,0,0,233.77,222.82Z" style="fill: rgb(38, 50, 56); stroke: rgb(38, 50, 56); stroke-miterlimit: 10; transform-origin: 246.119px 234.094px;" id="el6eal8mazwwf" class="animable"></path><path d="M241.44,244.51s-4.19-6.42-4.19-7.86,2.44-4.85,3.87-7.93,1.65-5.14,2.88-4.72,1,1.64.61,3.69a79.85,79.85,0,0,1-2.66,7.8l.41,2.47a26.4,26.4,0,0,1,3.69-5.55c1.85-1.84,3.9-4.92,5.34-4.31s2.05,1,.82,2.47a42.71,42.71,0,0,0-4.14,5.91,36.87,36.87,0,0,0-2.79,5.58,42.73,42.73,0,0,1,4.37-3.66c2-1.44,4.82-3.52,6-2.7s1.44,1.64.21,2.67-2.35,1.73-4,3.17a60.68,60.68,0,0,0-4.84,5.45,17.87,17.87,0,0,1,4.84-2.66c3.49-1.43,6.68-1.27,6.81-.17s-3.67,2.1-3.67,2.1c-2.72.62-2.85,1.55-2.85,1.55s2.26,4.52,1.85,6c0,0,9.12-1.43,12.61-2.45s8.94,1,10.59,2.65c3.49,3.49,5.13,8.83,3.29,13.35s-1.85,3.08-16.43-1-14.3-5.54-17.86-11.5C244.91,252.54,241.44,244.51,241.44,244.51Z" style="fill: rgb(255, 255, 255); stroke: rgb(38, 50, 56); stroke-miterlimit: 10; transform-origin: 259.251px 247.047px;" id="elab614ipphf" class="animable"></path><line x1="254.06" y1="253.77" x2="253.75" y2="257.53" style="fill: none; stroke: rgb(38, 50, 56); stroke-miterlimit: 10; transform-origin: 253.905px 255.65px;" id="elhpkul5qrwel" class="animable"></line></g><defs>     <filter id="active" height="200%">         <feMorphology in="SourceAlpha" result="DILATED" operator="dilate" radius="2"></feMorphology>                <feFlood flood-color="#32DFEC" flood-opacity="1" result="PINK"></feFlood>        <feComposite in="PINK" in2="DILATED" operator="in" result="OUTLINE"></feComposite>        <feMerge>            <feMergeNode in="OUTLINE"></feMergeNode>            <feMergeNode in="SourceGraphic"></feMergeNode>        </feMerge>    </filter>    <filter id="hover" height="200%">        <feMorphology in="SourceAlpha" result="DILATED" operator="dilate" radius="2"></feMorphology>                <feFlood flood-color="#ff0000" flood-opacity="0.5" result="PINK"></feFlood>        <feComposite in="PINK" in2="DILATED" operator="in" result="OUTLINE"></feComposite>        <feMerge>            <feMergeNode in="OUTLINE"></feMergeNode>            <feMergeNode in="SourceGraphic"></feMergeNode>        </feMerge>            <feColorMatrix type="matrix" values="0   0   0   0   0                0   1   0   0   0                0   0   0   0   0                0   0   0   1   0 "></feColorMatrix>    </filter></defs></svg>